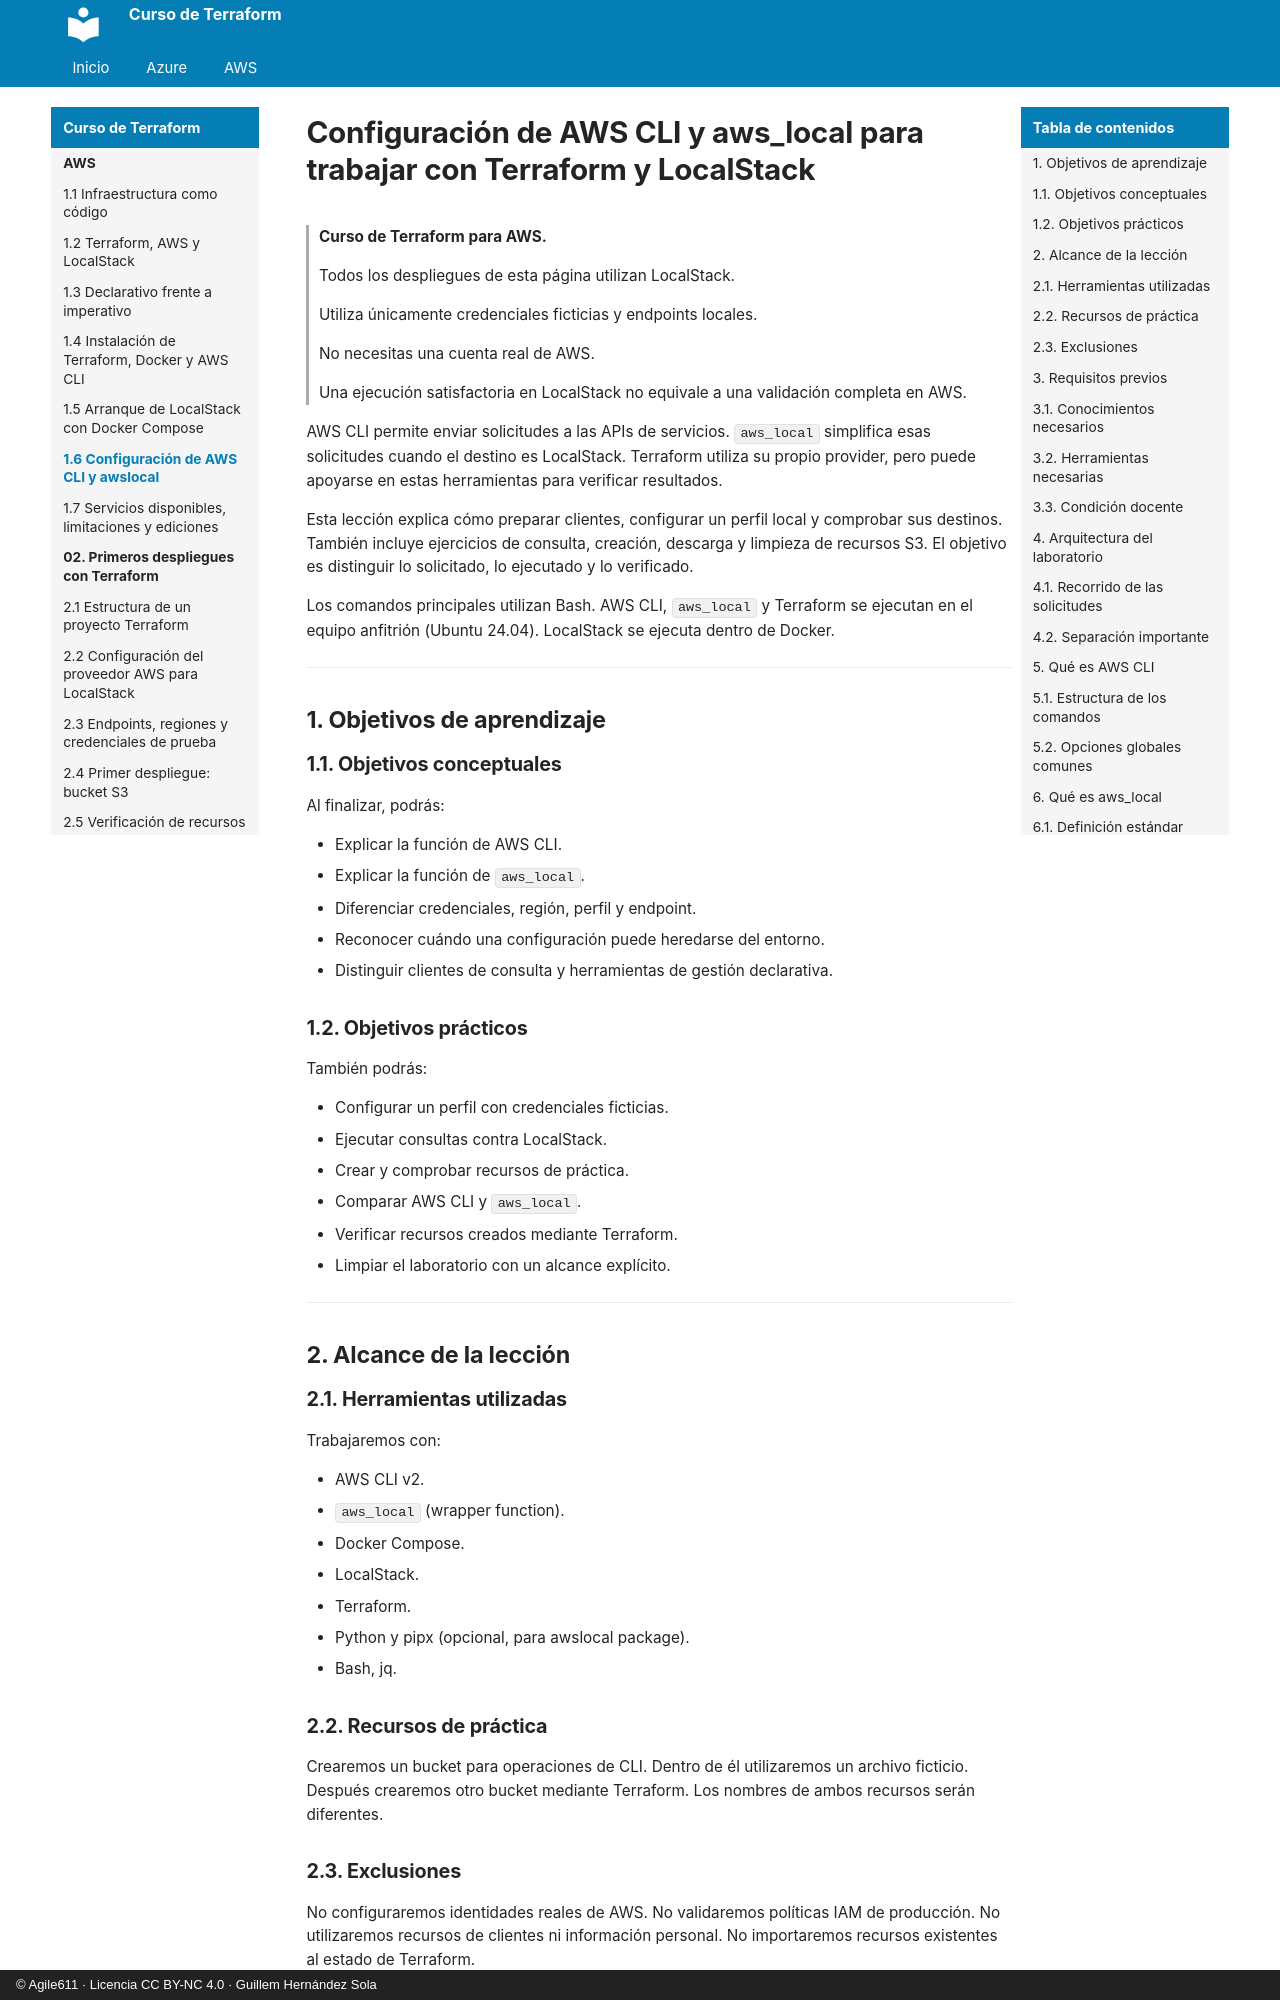

repository: agile611/curso-terraform · page: aws/01-06-configuracion-de-aws-cli-y-awslocal/index.html · generator: mkdocs · copyright: © Agile611 · Licencia CC BY-NC 4.0 · Guillem Hernández Sola

# Configuración de AWS CLI y aws_local para trabajar con Terraform y LocalStack

> **Curso de Terraform para AWS.**
>
> Todos los despliegues de esta página utilizan LocalStack.
>
> Utiliza únicamente credenciales ficticias y endpoints locales.
>
> No necesitas una cuenta real de AWS.
>
> Una ejecución satisfactoria en LocalStack no equivale a una validación completa en AWS.

AWS CLI permite enviar solicitudes a las APIs de servicios.
`aws_local` simplifica esas solicitudes cuando el destino es LocalStack.
Terraform utiliza su propio provider, pero puede apoyarse en estas herramientas para verificar resultados.

Esta lección explica cómo preparar clientes, configurar un perfil local y comprobar sus destinos.
También incluye ejercicios de consulta, creación, descarga y limpieza de recursos S3.
El objetivo es distinguir lo solicitado, lo ejecutado y lo verificado.

Los comandos principales utilizan Bash.
AWS CLI, `aws_local` y Terraform se ejecutan en el equipo anfitrión (Ubuntu 24.04).
LocalStack se ejecuta dentro de Docker.

---

## 1. Objetivos de aprendizaje

### 1.1. Objetivos conceptuales

Al finalizar, podrás:

- Explicar la función de AWS CLI.
- Explicar la función de `aws_local`.
- Diferenciar credenciales, región, perfil y endpoint.
- Reconocer cuándo una configuración puede heredarse del entorno.
- Distinguir clientes de consulta y herramientas de gestión declarativa.

### 1.2. Objetivos prácticos

También podrás:

- Configurar un perfil con credenciales ficticias.
- Ejecutar consultas contra LocalStack.
- Crear y comprobar recursos de práctica.
- Comparar AWS CLI y `aws_local`.
- Verificar recursos creados mediante Terraform.
- Limpiar el laboratorio con un alcance explícito.

---

## 2. Alcance de la lección

### 2.1. Herramientas utilizadas

Trabajaremos con:

- AWS CLI v2.
- `aws_local` (wrapper function).
- Docker Compose.
- LocalStack.
- Terraform.
- Python y pipx (opcional, para awslocal package).
- Bash, jq.

### 2.2. Recursos de práctica

Crearemos un bucket para operaciones de CLI.
Dentro de él utilizaremos un archivo ficticio.
Después crearemos otro bucket mediante Terraform.
Los nombres de ambos recursos serán diferentes.
